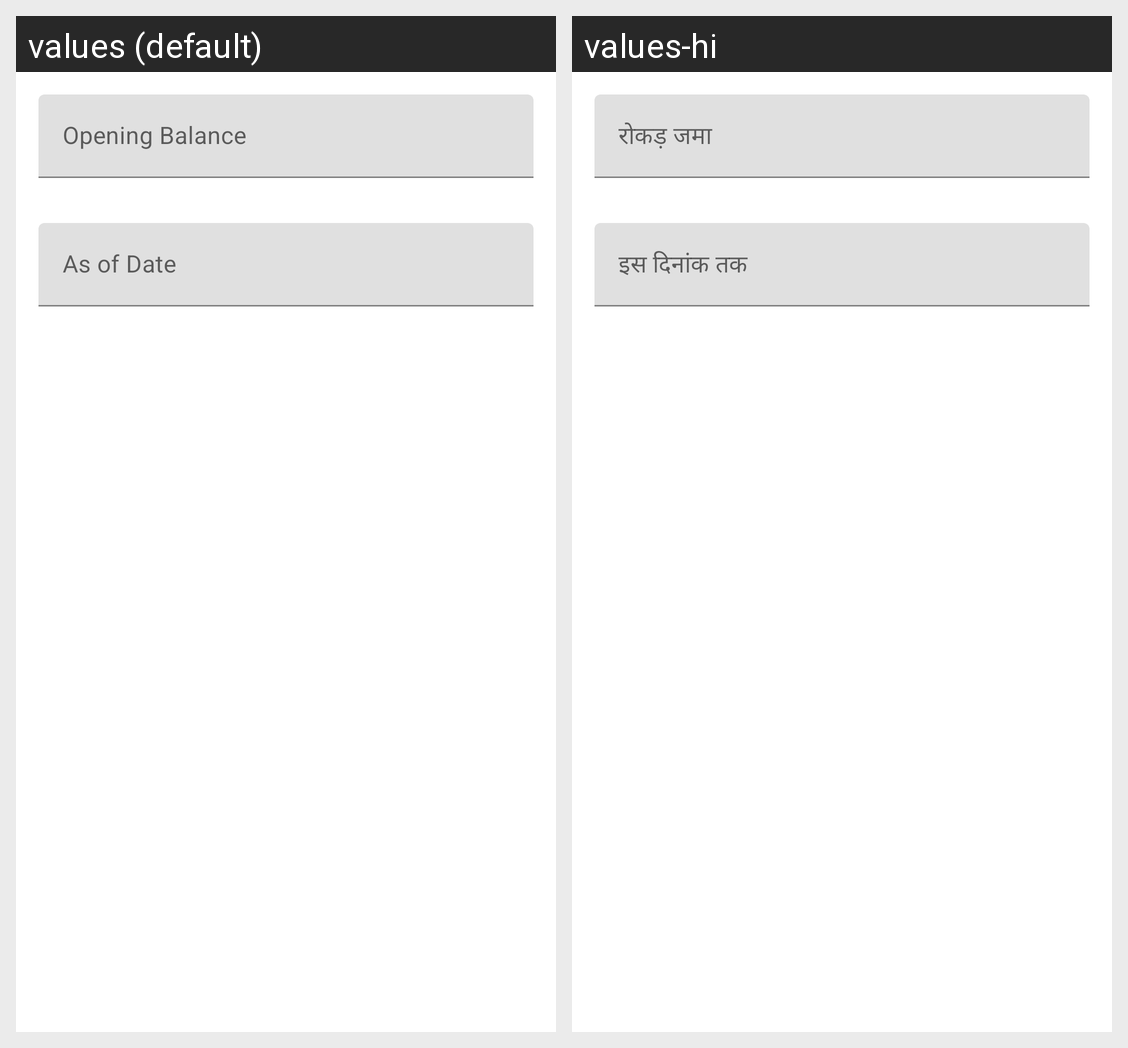

Strings drawn on this Android screen and how each of the app's shown locales translates them:
Android screen res/layout/fragment_opening_balance.xml rendered under 2 locales, left to right: values (default), values-hi. Device: Nexus 5 (rendered at 1080×1920; each locale shown at half size, 540×960, under a caption strip naming it); theme Theme.Vyapar.
Strings drawn on this screen, with the default value and each locale's value (text and hints the layout hard-codes, and strings that could not be matched under every locale, appear in the picture but are not listed):

open_balance
  values: Opening Balance
  values-hi: रोकड़ जमा

as_of_date
  values: As of Date
  values-hi: इस दिनांक तक
